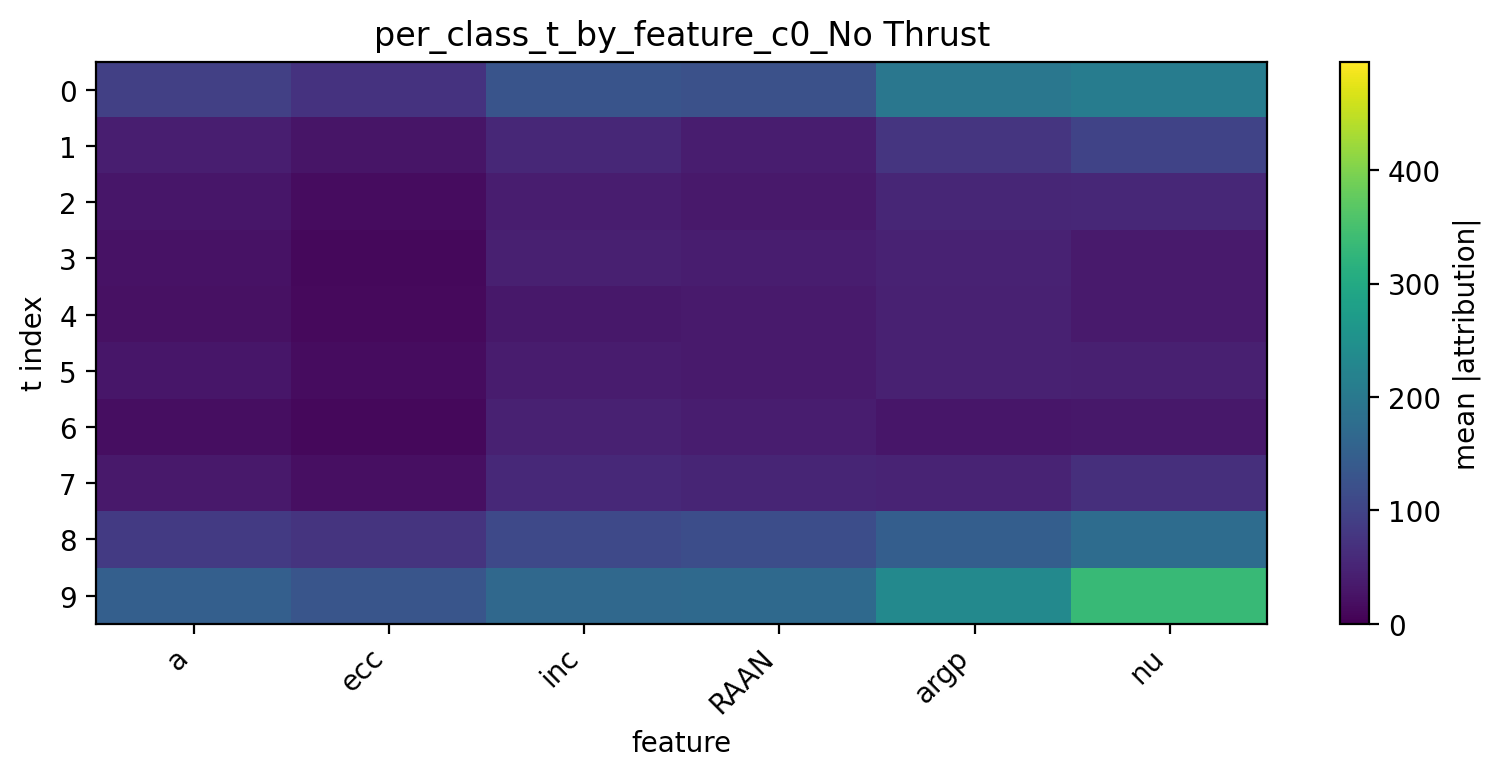

The data file committed next to this chart (first rows):
t, a, ecc, inc, RAAN, argp, nu
0, 94.13, 71.7, 128.6, 122.3, 196.4, 208.2
1, 40.8, 28.56, 55.3, 39.82, 77.4, 99.86
2, 29.63, 17.15, 39.1, 34.44, 54, 54.26
3, 24.14, 11.54, 42.83, 38.99, 47.43, 36.69
4, 21.58, 11.68, 32.81, 35.34, 45.59, 35.59
5, 30.19, 16.23, 37.45, 35.62, 45.7, 43.74
6, 18.81, 10.16, 46.01, 39.97, 29.75, 32.81
7, 33.01, 19.43, 56.36, 51.86, 49.46, 66.57
8, 85.07, 73.66, 109.2, 116.8, 148.7, 174.5
9, 149.6, 130.3, 166.6, 170.2, 233.5, 333.9
